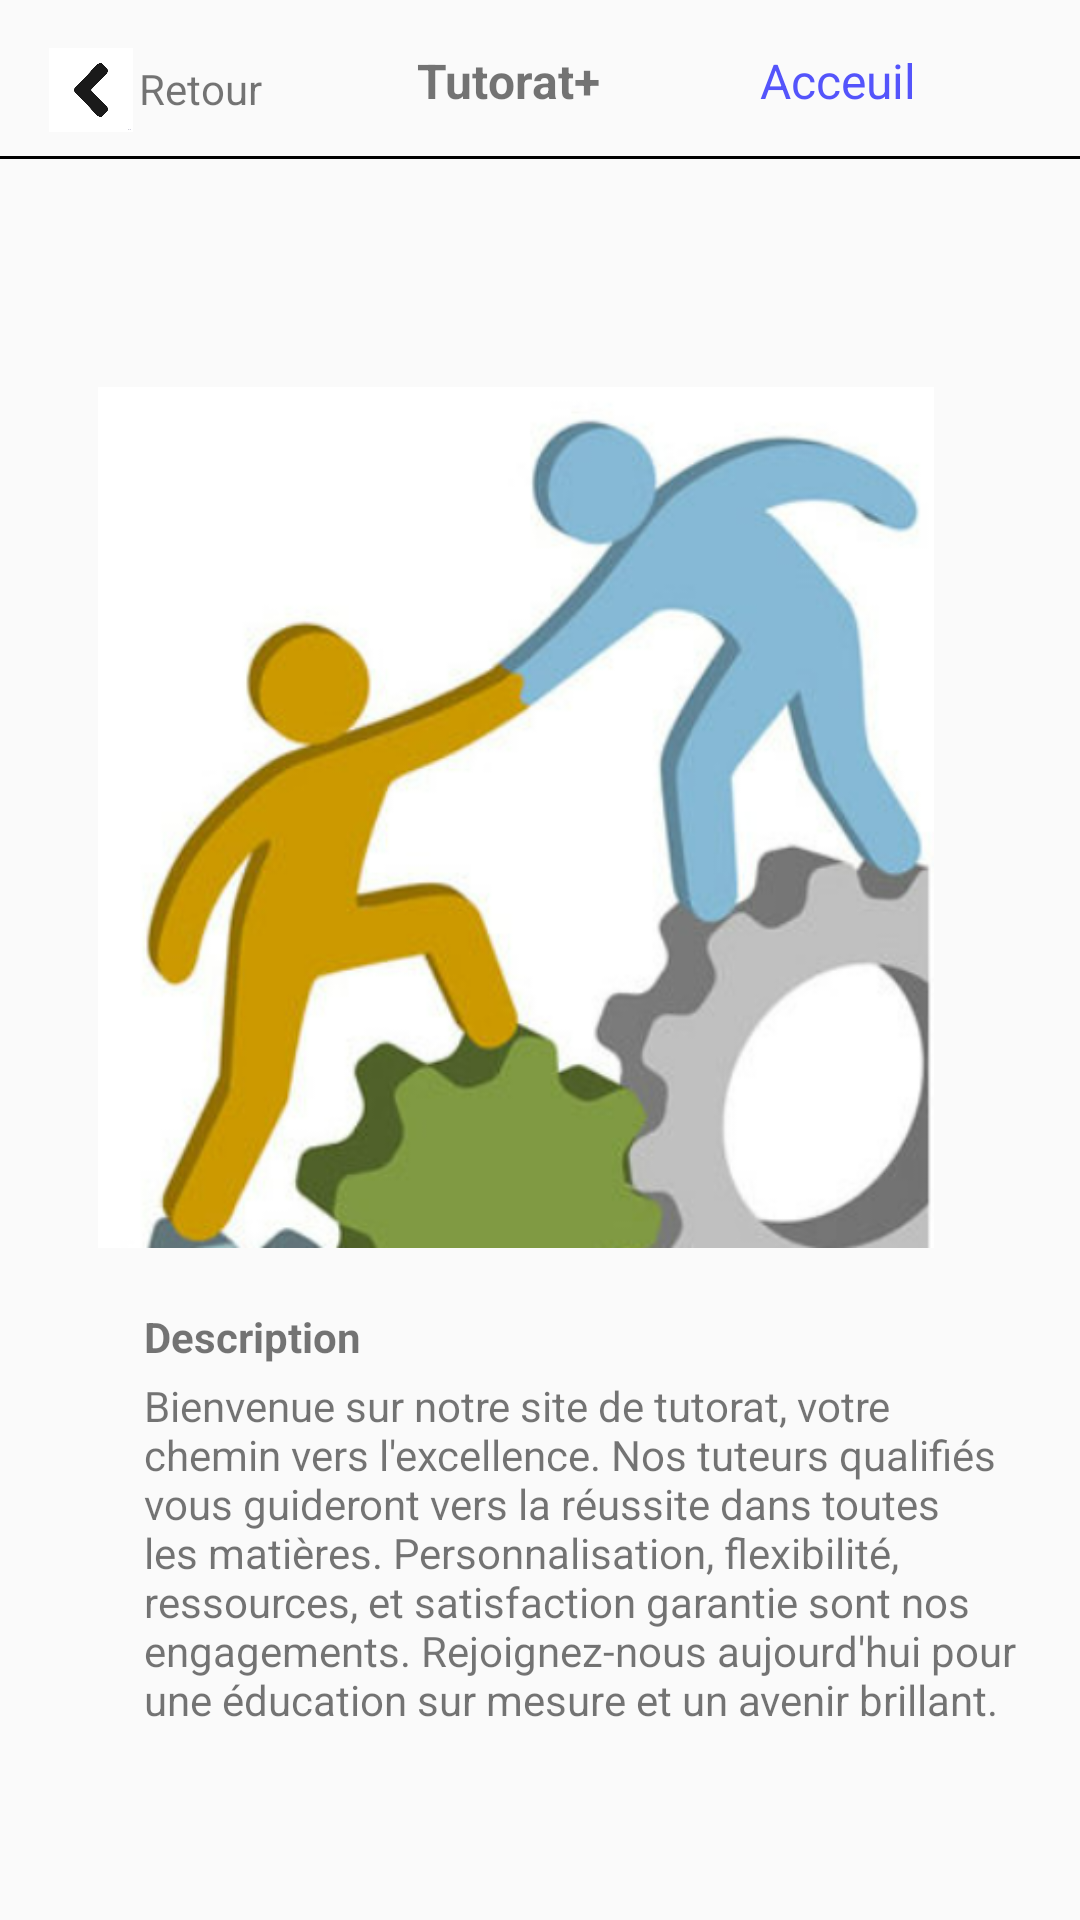

Write the Android layout XML for this screen, with the resource values it uses.
<!-- AndroidManifest.xml: application theme Theme.TutoratPlus -->
<!-- res/layout/fragment_page_information.xml -->
<?xml version="1.0" encoding="utf-8"?>
<androidx.constraintlayout.widget.ConstraintLayout xmlns:android="http://schemas.android.com/apk/res/android"
    xmlns:app="http://schemas.android.com/apk/res-auto"
    xmlns:tools="http://schemas.android.com/tools"
    android:layout_width="match_parent"
    android:layout_height="match_parent"

    android:orientation="vertical"
    tools:context=".MainActivity">

    

    <LinearLayout
        android:id="@+id/buttonRetour"
        android:layout_width="80dp"
        android:layout_height="28dp"
        android:layout_marginTop="16dp"
        app:layout_constraintEnd_toEndOf="parent"
        app:layout_constraintHorizontal_bias="0.051"
        app:layout_constraintStart_toStartOf="parent"
        app:layout_constraintTop_toTopOf="parent">

        <ImageView
            android:layout_width="32dp"
            android:layout_height="match_parent"
            android:src="@drawable/flecheback" />

        <TextView
            android:layout_width="48dp"
            android:layout_height="match_parent"
            android:layout_marginTop="4dp"
            android:text="@string/retour" />

    </LinearLayout>

    <TextView
        android:id="@+id/textTitre"
        android:layout_width="67dp"
        android:layout_height="30dp"
        android:layout_marginTop="16dp"
        android:text="@string/tutorat"
        android:textSize="16sp"
        android:textStyle="bold"
        app:layout_constraintEnd_toEndOf="parent"
        app:layout_constraintHorizontal_bias="0.225"
        app:layout_constraintStart_toEndOf="@+id/buttonRetour"
        app:layout_constraintTop_toTopOf="parent" />

    <TextView
        android:id="@+id/textAcceuil"
        android:layout_width="wrap_content"
        android:layout_height="wrap_content"
        android:layout_marginTop="16dp"
        android:text="@string/acceuil"
        android:textColor="@color/bleu"
        android:textSize="16sp"
        app:layout_constraintEnd_toEndOf="parent"
        app:layout_constraintHorizontal_bias="0.464"
        app:layout_constraintStart_toEndOf="@+id/textTitre"
        app:layout_constraintTop_toTopOf="parent" />

    <TextView
        android:id="@+id/ligneNoire"
        android:layout_width="match_parent"
        android:layout_height="1dp"
        android:layout_marginTop="6dp"
        android:layout_marginBottom="43dp"
        android:background="#000000"
        android:paddingBottom="2dp"
        android:textSize="16sp"
        android:textStyle="bold"
        app:layout_constraintTop_toBottomOf="@+id/textTitre"
        tools:ignore="MissingConstraints"
        tools:layout_editor_absoluteX="0dp" />

    


    <ImageView
        android:id="@+id/imageView2"
        android:layout_width="344dp"
        android:layout_height="287dp"
        android:layout_marginTop="76dp"
        android:src="@drawable/logo_information"
        app:layout_constraintTop_toBottomOf="@+id/ligneNoire"
        tools:ignore="MissingConstraints"
        tools:layout_editor_absoluteX="17dp" />

    <TextView
        android:id="@+id/textView2"
        android:layout_width="300dp"
        android:layout_height="131dp"
        android:layout_marginStart="48dp"
        android:layout_marginTop="4dp"
        android:text="@string/description_paragraphe"
        app:layout_constraintStart_toStartOf="parent"
        app:layout_constraintTop_toBottomOf="@+id/textView7"
        tools:ignore="MissingConstraints" />

    <TextView
        android:id="@+id/textView7"
        android:layout_width="wrap_content"
        android:layout_height="wrap_content"
        android:layout_marginStart="48dp"
        android:layout_marginTop="20dp"
        android:text="@string/description"
        android:textStyle="bold"
        app:layout_constraintStart_toStartOf="parent"
        app:layout_constraintTop_toBottomOf="@+id/imageView2"
        tools:ignore="MissingConstraints" />

</androidx.constraintlayout.widget.ConstraintLayout>
<!-- resources referenced by this layout -->
<resources>
  <color name="bleu">#5454FB</color>
  <!-- drawable flecheback: png bitmap (drawable, 20891 bytes) -->
  <!-- drawable logo_information: jpg bitmap (drawable, 118571 bytes) -->
  <string name="acceuil">Acceuil</string>
  <string name="description">Description</string>
  <string name="description_paragraphe">Bienvenue sur notre site de tutorat, votre chemin vers l\'excellence. Nos tuteurs qualifiés vous guideront vers la réussite dans toutes les matières. Personnalisation, flexibilité, ressources, et satisfaction garantie sont nos engagements. Rejoignez-nous aujourd\'hui pour une éducation sur mesure et un avenir brillant.</string>
  <string name="retour">Retour</string>
  <string name="tutorat">Tutorat+</string>
  <style name="Theme.TutoratPlus" parent="Base.Theme.TutoratPlus" />
  <style name="Base.Theme.TutoratPlus" parent="Theme.AppCompat.Light.NoActionBar">
          
          
      </style>
</resources>
